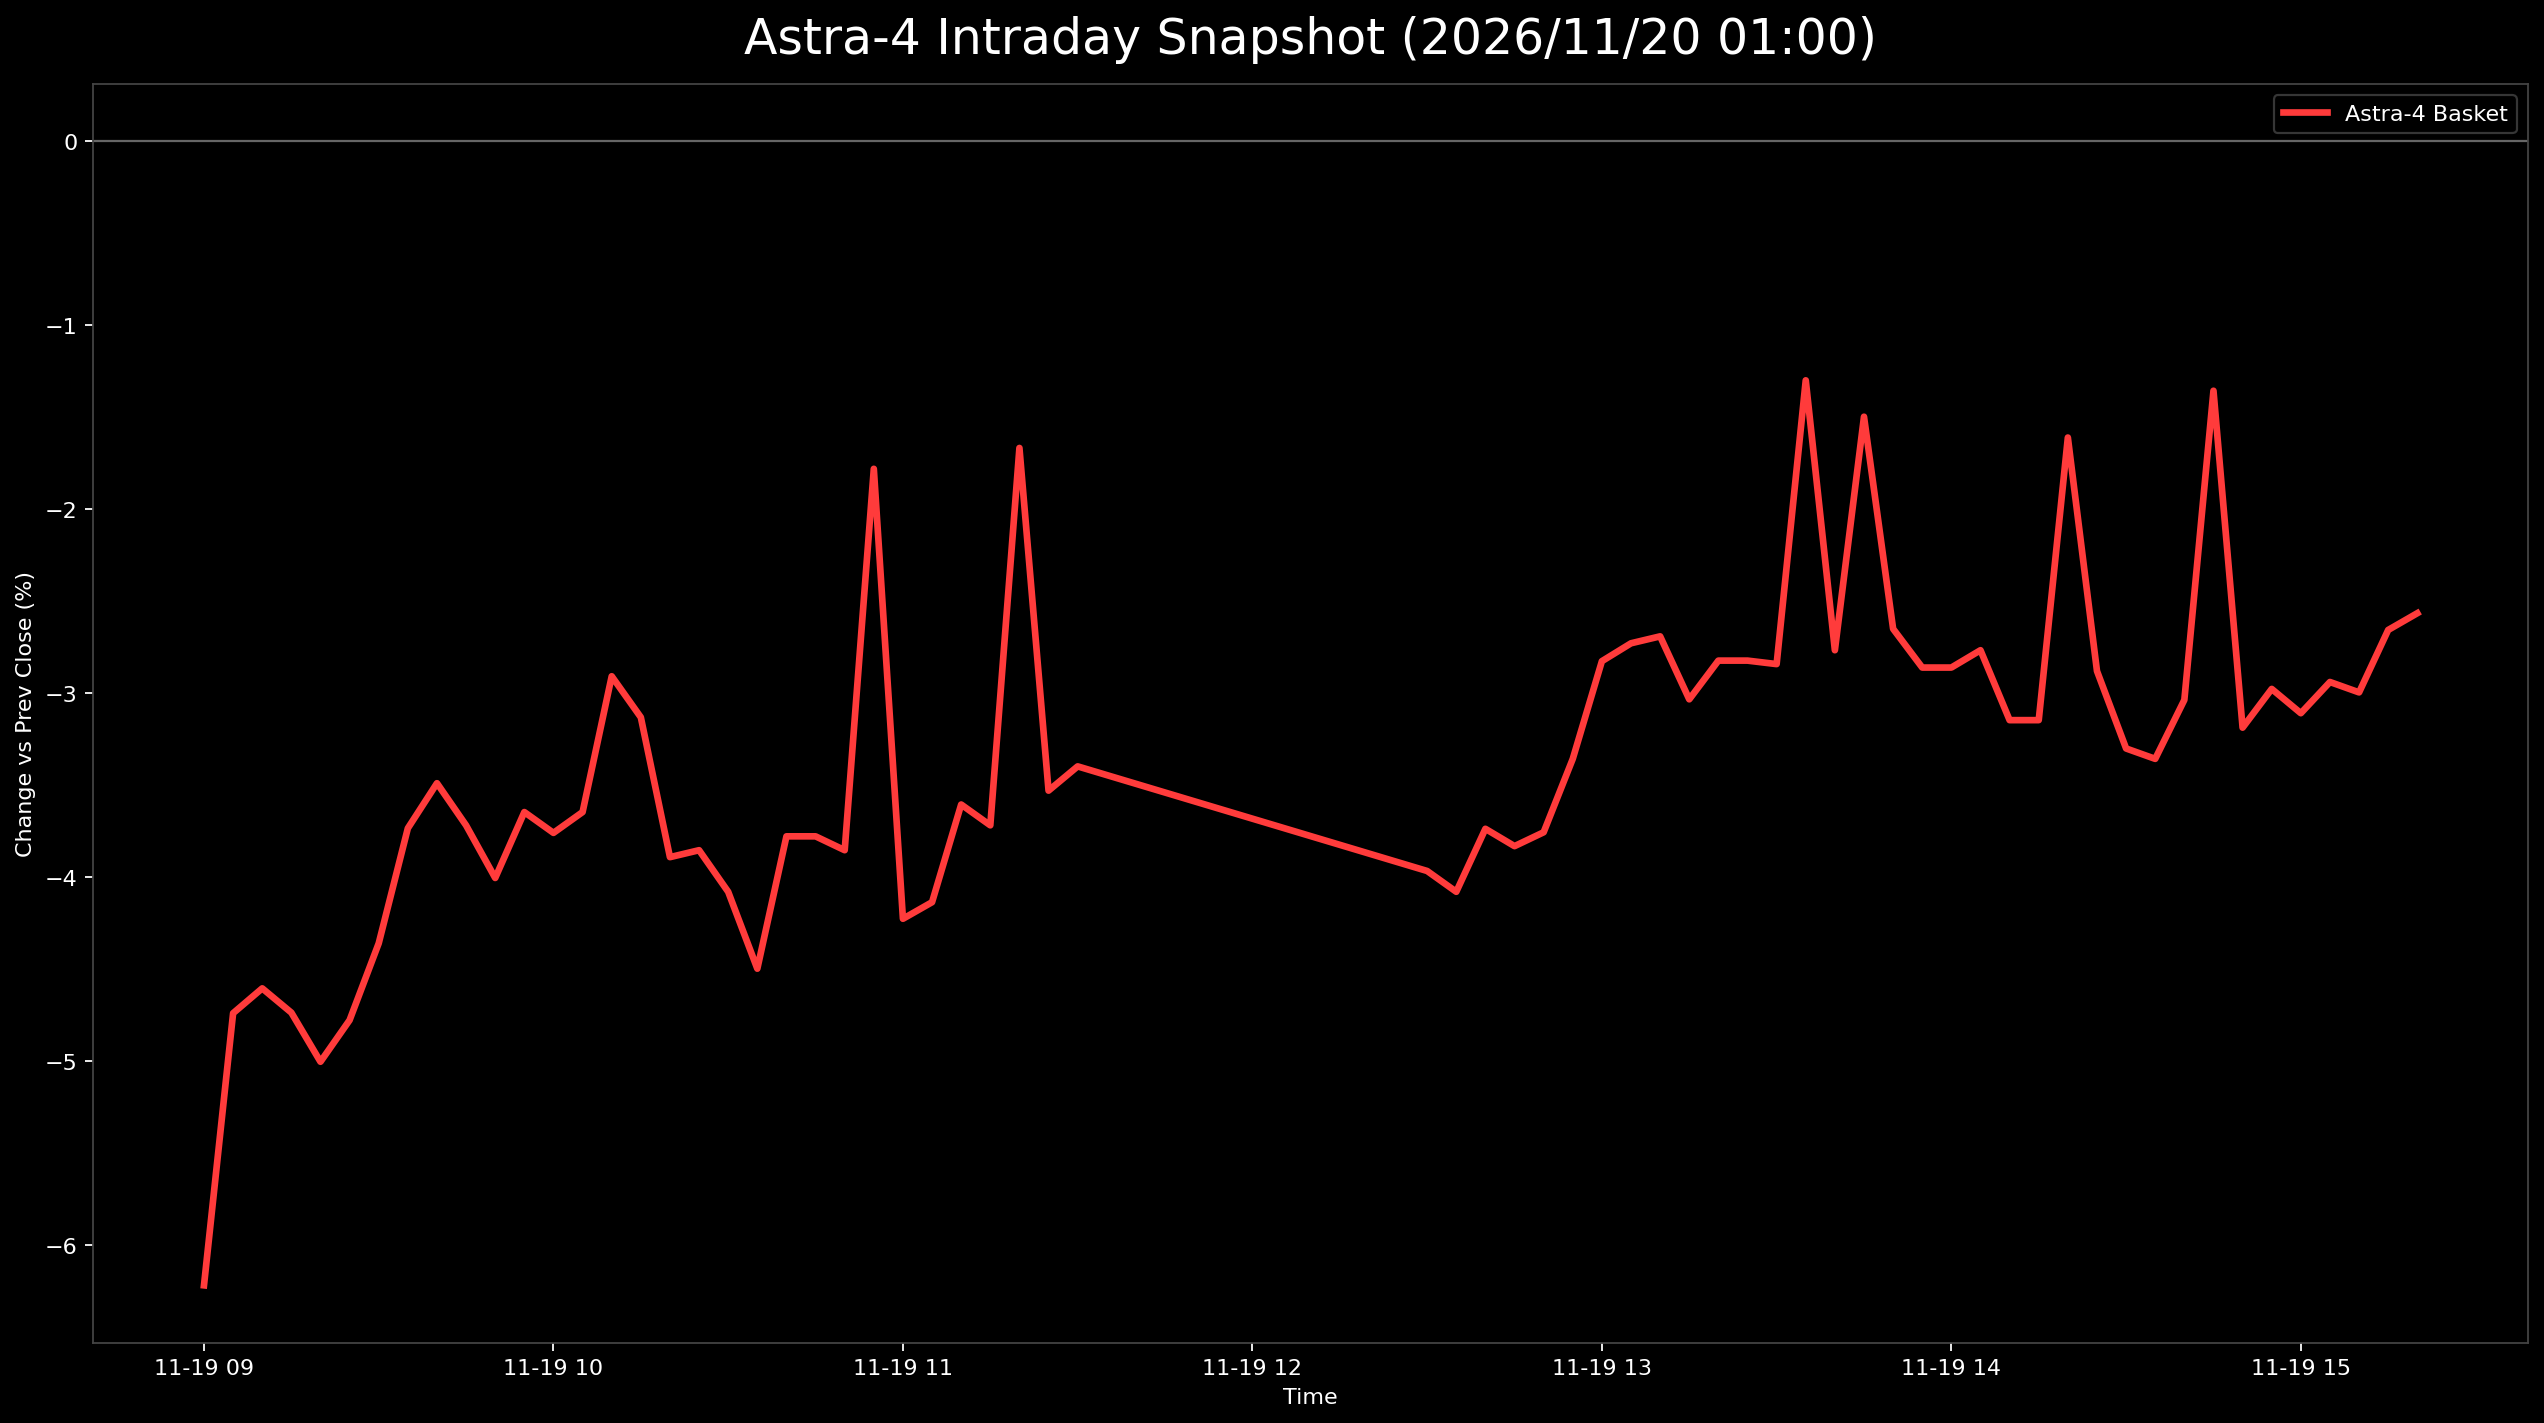

Source data for this figure (header and first rows):
日時, 9348.T, 402A.T, 186A.T, Astra4_mean
2026-11-19 09:00:00+09:00, , -0.06218, , -0.06218
2026-11-19 09:05:00+09:00, -0.03955, -0.07772, -0.02489, -0.04739
2026-11-19 09:10:00+09:00, -0.03955, -0.07254, -0.02602, -0.04603
2026-11-19 09:15:00+09:00, -0.04237, -0.07254, -0.02715, -0.04735
2026-11-19 09:20:00+09:00, -0.03955, -0.07772, -0.03281, -0.05002
2026-11-19 09:25:00+09:00, -0.03955, -0.07772, -0.02602, -0.04776
2026-11-19 09:30:00+09:00, -0.03672, -0.07254, -0.02149, -0.04359
2026-11-19 09:35:00+09:00, -0.03107, -0.06736, -0.01357, -0.03734
2026-11-19 09:40:00+09:00, -0.02825, -0.06736, -0.00905, -0.03489
2026-11-19 09:45:00+09:00, -0.03107, -0.07254, -0.007919, -0.03718
2026-11-19 09:50:00+09:00, -0.03107, -0.07772, -0.01131, -0.04004
2026-11-19 09:55:00+09:00, -0.02825, -0.07772, -0.003394, -0.03645
2026-11-19 10:00:00+09:00, -0.02825, -0.07772, -0.006787, -0.03759
2026-11-19 10:05:00+09:00, -0.02825, -0.07772, -0.003394, -0.03645
2026-11-19 10:10:00+09:00, -0.0226, -0.07254, 0.007919, -0.02907
2026-11-19 10:15:00+09:00, -0.02542, -0.06736, -0.001131, -0.0313
2026-11-19 10:20:00+09:00, -0.03107, -0.07772, -0.007919, -0.0389
2026-11-19 10:25:00+09:00, -0.03107, -0.07772, -0.006787, -0.03853
2026-11-19 10:30:00+09:00, -0.03107, -0.07772, -0.01357, -0.04079
2026-11-19 10:35:00+09:00, -0.0339, -0.0829, -0.0181, -0.04497
2026-11-19 10:40:00+09:00, -0.03107, -0.07772, -0.004525, -0.03777
2026-11-19 10:45:00+09:00, -0.03107, -0.07772, -0.004525, -0.03777
2026-11-19 10:50:00+09:00, -0.03107, -0.07772, -0.006787, -0.03853
2026-11-19 10:55:00+09:00, -0.03107, , -0.004525, -0.0178
2026-11-19 11:00:00+09:00, , -0.07772, -0.006787, -0.04225
2026-11-19 11:05:00+09:00, -0.03955, -0.07772, -0.006787, -0.04135
2026-11-19 11:10:00+09:00, -0.03672, -0.07254, 0.001131, -0.03604
2026-11-19 11:15:00+09:00, -0.03672, -0.07254, -0.002262, -0.03717
2026-11-19 11:20:00+09:00, -0.03672, , 0.003394, -0.01666
2026-11-19 11:25:00+09:00, -0.03672, -0.07254, 0.003394, -0.03529
2026-11-19 11:30:00+09:00, -0.0339, -0.07254, 0.004525, -0.03397
2026-11-19 12:30:00+09:00, -0.03672, -0.07772, -0.004525, -0.03966
2026-11-19 12:35:00+09:00, -0.03672, -0.07772, -0.007919, -0.04079
2026-11-19 12:40:00+09:00, -0.0339, -0.07254, -0.005656, -0.03736
2026-11-19 12:45:00+09:00, -0.03672, -0.07254, -0.005656, -0.03831
2026-11-19 12:50:00+09:00, -0.03672, -0.07254, -0.003394, -0.03755
2026-11-19 12:55:00+09:00, -0.03672, -0.06736, 0.003394, -0.03356
2026-11-19 13:00:00+09:00, -0.0339, -0.06218, 0.01131, -0.02825
2026-11-19 13:05:00+09:00, -0.0339, -0.05699, 0.00905, -0.02728
2026-11-19 13:10:00+09:00, -0.0339, -0.05699, 0.01018, -0.0269
2026-11-19 13:15:00+09:00, -0.03672, -0.06218, 0.007919, -0.03033
2026-11-19 13:20:00+09:00, -0.03672, -0.05699, 0.00905, -0.02822
2026-11-19 13:25:00+09:00, -0.03672, -0.05699, 0.00905, -0.02822
2026-11-19 13:30:00+09:00, -0.0339, -0.05699, 0.005656, -0.02841
2026-11-19 13:35:00+09:00, -0.0339, , 0.007919, -0.01299
2026-11-19 13:40:00+09:00, -0.0339, -0.05699, 0.007919, -0.02766
2026-11-19 13:45:00+09:00, -0.03672, , 0.006787, -0.01497
2026-11-19 13:50:00+09:00, -0.03672, -0.05181, 0.00905, -0.0265
2026-11-19 13:55:00+09:00, -0.03672, -0.05699, 0.007919, -0.0286
2026-11-19 14:00:00+09:00, -0.03672, -0.05699, 0.007919, -0.0286
2026-11-19 14:05:00+09:00, -0.0339, -0.05699, 0.007919, -0.02766
2026-11-19 14:10:00+09:00, -0.03672, -0.06218, 0.004525, -0.03146
2026-11-19 14:15:00+09:00, -0.03672, -0.06218, 0.004525, -0.03146
2026-11-19 14:20:00+09:00, -0.03672, , 0.004525, -0.0161
2026-11-19 14:25:00+09:00, -0.0339, -0.05699, 0.004525, -0.02879
2026-11-19 14:30:00+09:00, -0.0339, -0.06736, 0.002262, -0.033
2026-11-19 14:35:00+09:00, -0.03672, -0.06736, 0.003394, -0.03356
2026-11-19 14:40:00+09:00, -0.0339, -0.06736, 0.01018, -0.03036
2026-11-19 14:45:00+09:00, -0.0339, , 0.006787, -0.01356
2026-11-19 14:50:00+09:00, -0.0339, -0.06736, 0.005656, -0.03187
... 6 more rows
